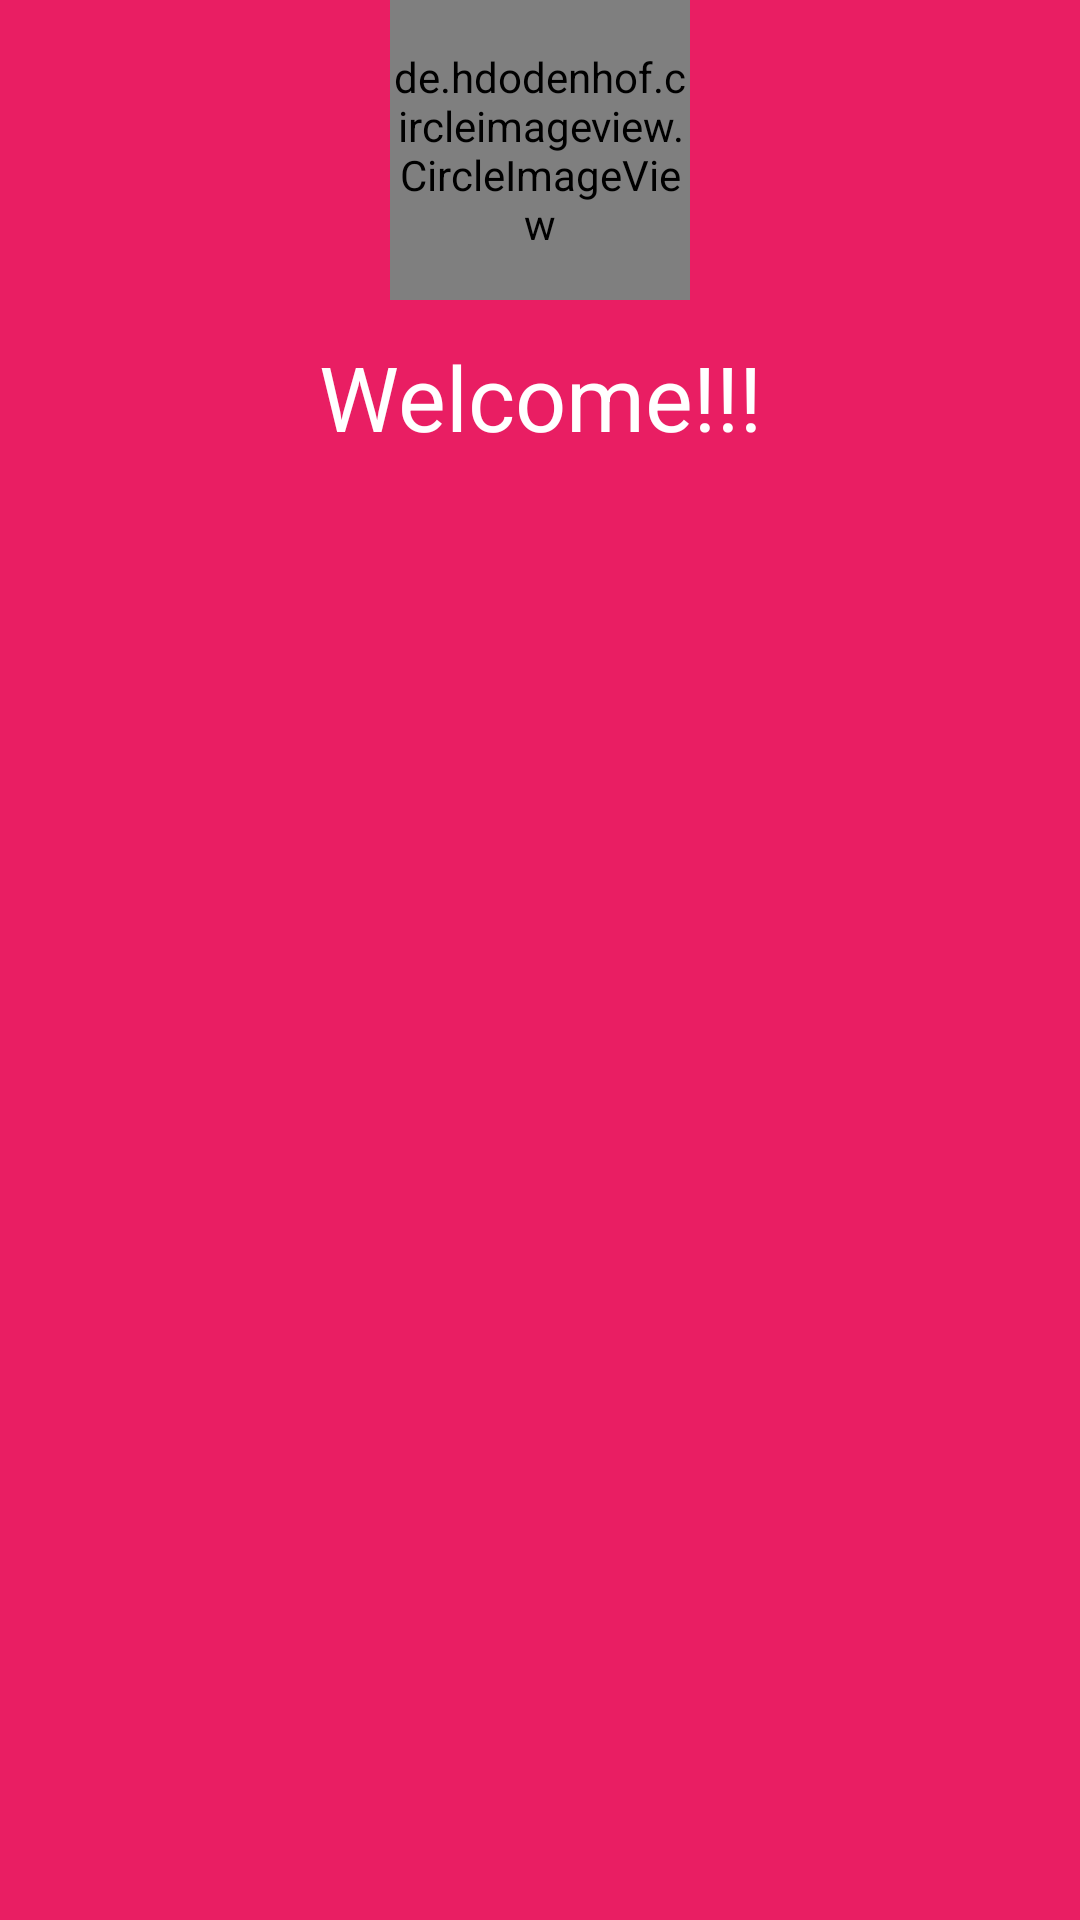

Reconstruct the res/layout file that produces this screen, plus the resources it refers to.
<!-- AndroidManifest.xml: application theme Theme.Presence -->
<!-- res/layout/drawer_header.xml -->
<?xml version="1.0" encoding="utf-8"?>

<androidx.constraintlayout.widget.ConstraintLayout xmlns:android="http://schemas.android.com/apk/res/android"
    xmlns:tools="http://schemas.android.com/tools"
    android:layout_width="match_parent"
    android:layout_height="match_parent"
    android:background="@color/red"
    xmlns:app="http://schemas.android.com/apk/res-auto">

    <de.hdodenhof.circleimageview.CircleImageView
        android:id="@+id/circleImageView"
        android:layout_width="100dp"
        android:layout_height="100dp"
        android:src="@drawable/applogo"
        app:layout_constraintEnd_toEndOf="parent"
        app:layout_constraintStart_toStartOf="parent"
        app:layout_constraintTop_toTopOf="parent" />

    <TextView
        android:id="@+id/textView5"
        android:layout_width="wrap_content"
        android:layout_height="wrap_content"
        android:layout_marginTop="12dp"
        android:text="Welcome!!!"
        android:textColor="@color/white"
        android:textSize="30sp"
        app:layout_constraintEnd_toEndOf="parent"
        app:layout_constraintStart_toStartOf="parent"
        app:layout_constraintTop_toBottomOf="@+id/circleImageView" />

</androidx.constraintlayout.widget.ConstraintLayout>
<!-- resources referenced by this layout -->
<resources>
  <color name="red">#E91E63</color>
  <color name="white">#FFFFFFFF</color>
  <!-- drawable applogo: jpeg bitmap (drawable, 56357 bytes) -->
  <style name="Theme.Presence" parent="Theme.MaterialComponents.Light.NoActionBar">
          
          <item name="colorPrimary">@color/red</item>
          <item name="colorPrimaryVariant">@color/red</item>
          <item name="colorOnPrimary">@color/white</item>
          
          <item name="colorSecondary">@color/teal_200</item>
          <item name="colorSecondaryVariant">@color/teal_700</item>
          <item name="colorOnSecondary">@color/black</item>
          
          <item name="android:statusBarColor" tools:targetApi="l">?attr/colorPrimaryVariant</item>
          
      </style>
  <color name="teal_200">#FF03DAC5</color>
  <color name="teal_700">#FF018786</color>
  <color name="black">#FF000000</color>
</resources>
